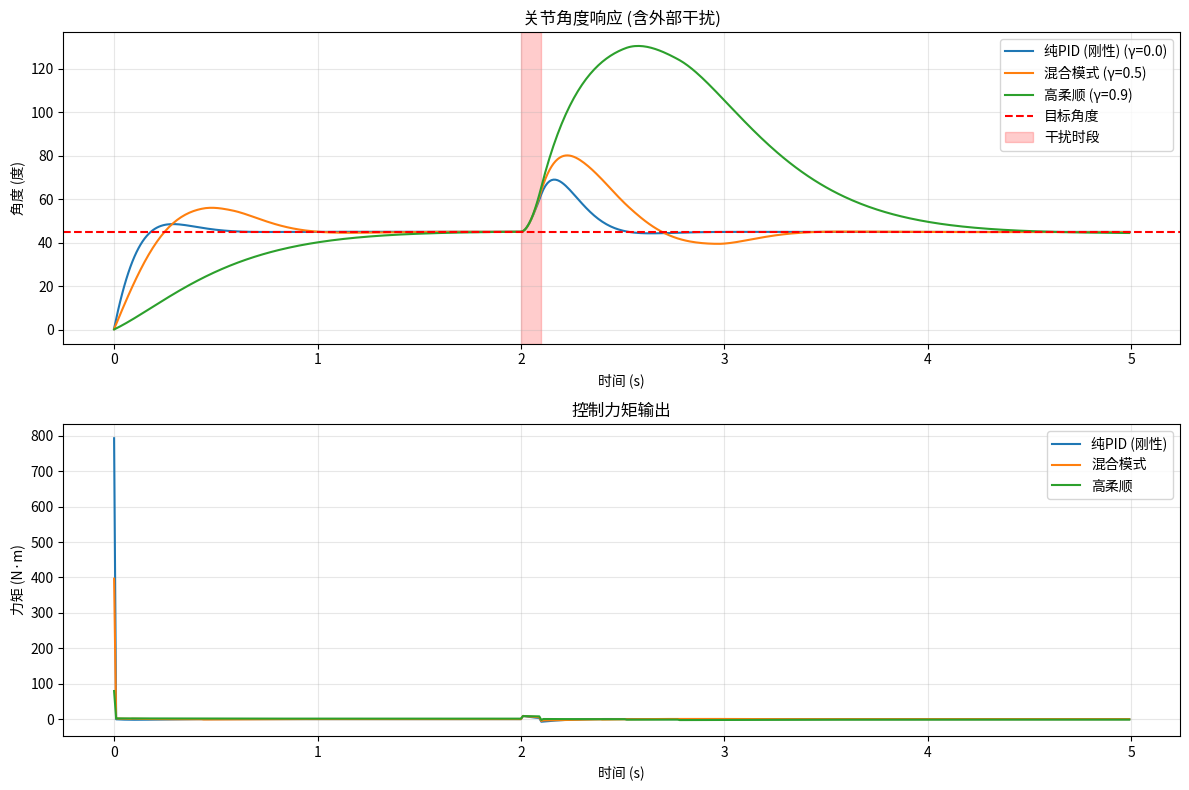

Generate this figure with matplotlib:
"""
Hive-Reflex 简易仿真器
用于验证控制算法和神经网络反射行为
"""
import numpy as np
import matplotlib.pyplot as plt
from matplotlib.animation import FuncAnimation

class SimpleJointSimulator:
    """单关节物理仿真器"""
    def __init__(self, mass=1.0, inertia=0.1, damping=0.5):
        self.mass = mass
        self.inertia = inertia  # 转动惯量
        self.damping = damping  # 阻尼系数
        
        # 状态变量
        self.angle = 0.0      # 当前角度 (rad)
        self.velocity = 0.0   # 角速度 (rad/s)
        self.acceleration = 0.0
        
        # 目标
        self.target_angle = 0.0
        
    def apply_torque(self, torque):
        """施加力矩，更新物理状态"""
        # 角加速度 = (力矩 - 阻尼) / 转动惯量
        self.acceleration = (torque - self.damping * self.velocity) / self.inertia
        
    def step(self, dt=0.001):
        """时间步进 (1ms)"""
        self.velocity += self.acceleration * dt
        self.angle += self.velocity * dt
        
    def get_imu_data(self):
        """模拟 IMU 读数 (带噪声)"""
        noise = np.random.normal(0, 0.01, 3)
        return {
            'gyro': np.array([self.velocity, 0, 0]) + noise,
            'accel': np.array([self.acceleration, 0, 0]) + noise,
        }

class PIDController:
    """经典 PID 控制器"""
    def __init__(self, kp=10.0, ki=0.1, kd=1.0):
        self.kp = kp
        self.ki = ki
        self.kd = kd
        
        self.integral = 0
        self.prev_error = 0
        
    def compute(self, target, current, dt=0.001):
        error = target - current
        self.integral += error * dt
        derivative = (error - self.prev_error) / dt
        self.prev_error = error
        
        return self.kp * error + self.ki * self.integral + self.kd * derivative

class DummyReflexNet:
    """虚拟反射网络 (用简单规则模拟)"""
    def __init__(self):
        self.hidden_state = np.zeros(16)
        
    def infer(self, gyro, accel, current_load):
        """
        模拟反射行为:
        - 检测到突然加速 -> 增加阻力 (防止过冲)
        - 检测到外力干扰 -> 产生补偿力矩
        """
        # 简单规则: 如果角加速度过大，产生反向力矩
        if abs(accel[0]) > 5.0:
            reflex_torque = -np.sign(accel[0]) * 0.3
        else:
            reflex_torque = 0.0
            
        return np.clip(reflex_torque, -1.0, 1.0)

def run_simulation(duration=5.0, compliance=0.5, apply_disturbance=True):
    """
    运行仿真
    
    参数:
        duration: 仿真时长 (秒)
        compliance: 柔顺系数 (0=纯PID, 1=纯反射)
        apply_disturbance: 是否在中途施加干扰
    """
    dt = 0.001  # 1kHz
    steps = int(duration / dt)
    
    # 初始化组件
    joint = SimpleJointSimulator()
    pid = PIDController()
    reflex = DummyReflexNet()
    
    # 设置目标
    joint.target_angle = np.pi / 4  # 45度
    
    # 记录数据
    time_data = []
    angle_data = []
    torque_data = []
    reflex_data = []
    
    for i in range(steps):
        t = i * dt
        
        # 读取传感器
        imu = joint.get_imu_data()
        
        # PID 控制
        pid_torque = pid.compute(joint.target_angle, joint.angle, dt)
        
        # 反射网络
        reflex_torque = reflex.infer(imu['gyro'], imu['accel'], 0.0)
        
        # 叠加控制 (实现 compliance 混合)
        final_torque = pid_torque * (1 - compliance) + reflex_torque * compliance * 5.0
        
        # 施加外部干扰 (模拟突然碰撞)
        if apply_disturbance and 2.0 < t < 2.1:
            final_torque += 10.0  # 突然施加大力矩
        
        # 更新物理
        joint.apply_torque(final_torque)
        joint.step(dt)
        
        # 记录数据 (每10ms记录一次)
        if i % 10 == 0:
            time_data.append(t)
            angle_data.append(np.degrees(joint.angle))
            torque_data.append(final_torque)
            reflex_data.append(reflex_torque)
    
    return time_data, angle_data, torque_data, reflex_data, joint.target_angle

if __name__ == "__main__":
    print("Hive-Reflex 仿真器")
    print("=" * 50)
    
    # 对比实验: 不同 compliance 下的响应
    fig, axes = plt.subplots(2, 1, figsize=(12, 8))
    
    for compliance, label in [(0.0, "纯PID (刚性)"), (0.5, "混合模式"), (0.9, "高柔顺")]:
        t, angle, torque, reflex, target = run_simulation(
            duration=5.0, 
            compliance=compliance, 
            apply_disturbance=True
        )
        
        axes[0].plot(t, angle, label=f"{label} (γ={compliance})")
        axes[1].plot(t, torque, label=f"{label}")
    
    # 目标线
    axes[0].axhline(y=np.degrees(target), color='r', linestyle='--', label='目标角度')
    axes[0].axvspan(2.0, 2.1, alpha=0.2, color='red', label='干扰时段')
    
    axes[0].set_xlabel('时间 (s)')
    axes[0].set_ylabel('角度 (度)')
    axes[0].set_title('关节角度响应 (含外部干扰)')
    axes[0].legend()
    axes[0].grid(True, alpha=0.3)
    
    axes[1].set_xlabel('时间 (s)')
    axes[1].set_ylabel('力矩 (N·m)')
    axes[1].set_title('控制力矩输出')
    axes[1].legend()
    axes[1].grid(True, alpha=0.3)
    
    plt.tight_layout()
    plt.savefig('simulation_result.png', dpi=150)
    print("\n✓ 仿真完成，结果已保存为 simulation_result.png")
    plt.show()
